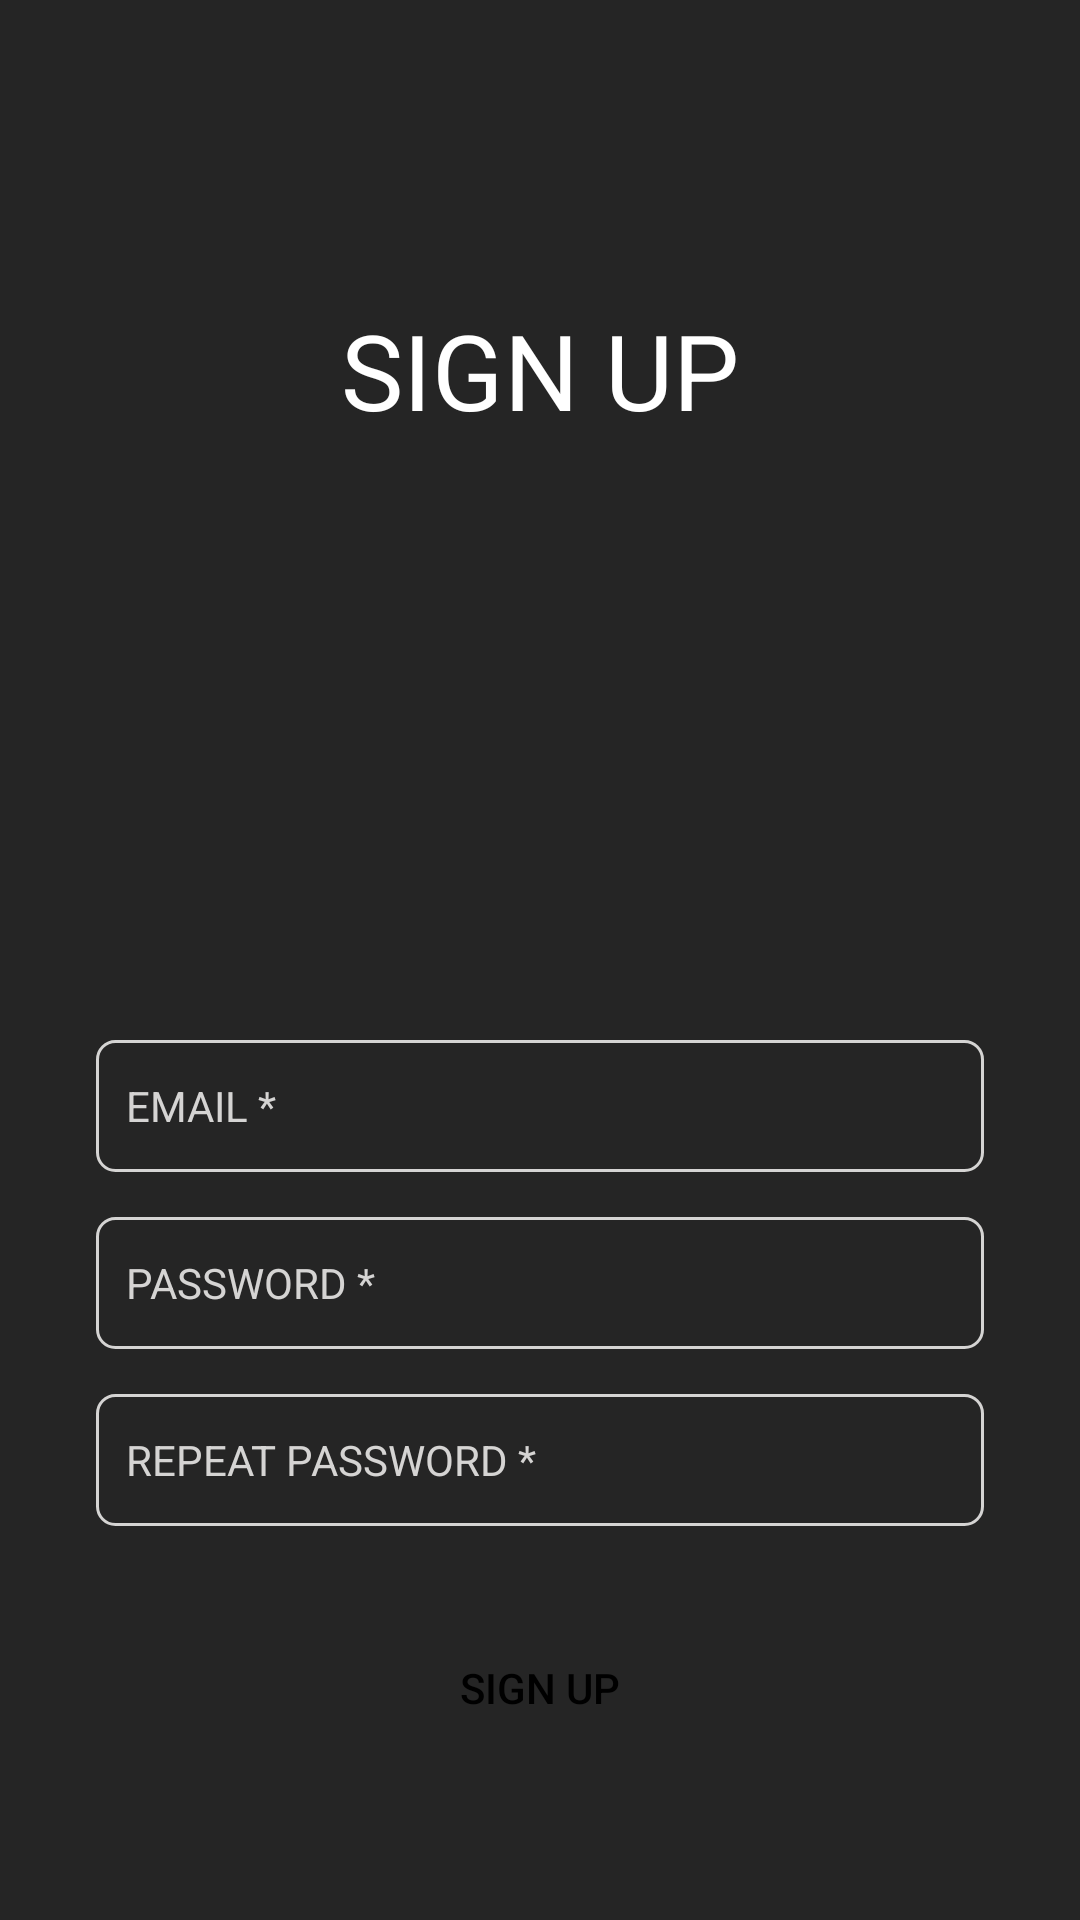

The Android layout XML behind this screen, and the referenced resources:
<!-- AndroidManifest.xml: application theme splashScreenTheme -->
<!-- res/layout/fragment_registration.xml -->
<?xml version="1.0" encoding="utf-8"?>
<ScrollView xmlns:android="http://schemas.android.com/apk/res/android"
    xmlns:app="http://schemas.android.com/apk/res-auto"
    xmlns:tools="http://schemas.android.com/tools"
    android:layout_width="match_parent"
    android:layout_height="match_parent"
    android:fillViewport="true">

    <androidx.constraintlayout.widget.ConstraintLayout
        android:layout_width="match_parent"
        android:layout_height="wrap_content"
        android:background="@color/colorLoginBackground"
        android:clickable="true"
        android:focusable="true"
        tools:context=".ui.fragments.login.LoginFragment">

        <TextView
            android:id="@+id/fragmentRegistrationTitleTv"
            android:layout_width="match_parent"
            android:layout_height="wrap_content"
            android:layout_marginStart="32dp"
            android:layout_marginTop="100dp"
            android:layout_marginEnd="32dp"
            android:gravity="center"
            android:text="@string/sign_up"
            android:textColor="@color/white"
            android:textSize="35sp"
            app:layout_constraintEnd_toEndOf="parent"
            app:layout_constraintStart_toStartOf="parent"
            app:layout_constraintTop_toTopOf="parent" />


        <EditText
            android:id="@+id/fragmentRegistrationEmailEt"
            style="@style/StyleEt"
            android:layout_width="match_parent"
            android:layout_height="wrap_content"
            android:layout_marginStart="32dp"
            android:layout_marginTop="200dp"
            android:layout_marginEnd="32dp"
            android:ems="10"
            android:hint="@string/email_star"
            android:inputType="textEmailAddress"
            android:textColor="@color/white"
            app:layout_constraintEnd_toEndOf="parent"
            app:layout_constraintStart_toStartOf="parent"
            app:layout_constraintTop_toBottomOf="@+id/fragmentRegistrationTitleTv" />

        <EditText
            android:id="@+id/fragmentRegistrationPasswordEt"
            style="@style/StyleEt"
            android:layout_width="0dp"
            android:layout_height="wrap_content"
            android:layout_marginTop="15dp"
            android:layout_weight="1"
            android:ems="10"
            android:hint="@string/password_star"
            android:inputType="textPassword"
            android:textColor="@color/white"
            app:layout_constraintEnd_toEndOf="@+id/fragmentRegistrationEmailEt"
            app:layout_constraintStart_toStartOf="@+id/fragmentRegistrationEmailEt"
            app:layout_constraintTop_toBottomOf="@+id/fragmentRegistrationEmailEt" />

        <EditText
            android:id="@+id/fragmentRegistrationPasswordRepeatEt"
            style="@style/StyleEt"
            android:layout_width="0dp"
            android:layout_height="wrap_content"
            android:layout_marginTop="15dp"
            android:ems="10"
            android:hint="@string/repeat_password_star"
            android:inputType="textPassword"
            android:textColor="@color/white"
            app:layout_constraintEnd_toEndOf="@+id/fragmentRegistrationPasswordEt"
            app:layout_constraintStart_toStartOf="@+id/fragmentRegistrationPasswordEt"
            app:layout_constraintTop_toBottomOf="@+id/fragmentRegistrationPasswordEt" />

        <Button
            android:id="@+id/fragmentRegistrationRegistrationBtn"
            android:layout_width="0dp"
            android:layout_height="wrap_content"
            android:layout_marginTop="30dp"
            android:background="@drawable/white_button_style"
            android:text="@string/sign_up"
            android:textColor="@color/black"
            app:layout_constraintBottom_toBottomOf="parent"
            app:layout_constraintEnd_toEndOf="@+id/fragmentRegistrationPasswordRepeatEt"
            app:layout_constraintStart_toStartOf="@+id/fragmentRegistrationPasswordRepeatEt"
            app:layout_constraintTop_toBottomOf="@+id/fragmentRegistrationPasswordRepeatEt"
            app:layout_constraintVertical_bias="0.0" />
    </androidx.constraintlayout.widget.ConstraintLayout>
</ScrollView>
<!-- resources referenced by this layout -->
<resources>
  <color name="black">#FF000000</color>
  <color name="colorLoginBackground">#252525</color>
  <color name="white">#FFFFFFFF</color>
  <string name="email_star">EMAIL *</string>
  <string name="password_star">PASSWORD *</string>
  <string name="repeat_password_star">REPEAT PASSWORD *</string>
  <string name="sign_up">SIGN UP</string>
  <style name="StyleEt">
          <item name="android:background">@drawable/background_et</item>
          <item name="android:textAllCaps">false</item>
          <item name="android:textColor">@color/white</item>
          <item name="android:textSize">14sp</item>
          <item name="android:paddingLeft">10dp</item>
          <item name="android:textColorHint">@color/textColor</item>
      </style>
  <style name="splashScreenTheme" parent="Theme.AppCompat.DayNight.NoActionBar">
          <item name="android:windowBackground">@drawable/splash_image</item>
          <item name="android:statusBarColor">@color/colorPrimary_dark</item>
          <item name="colorPrimaryDark">@color/colorPrimary</item>
      </style>
  <!-- drawable background_et (drawable) -->
  <?xml version="1.0" encoding="utf-8"?>
  <shape android:shape="rectangle" xmlns:android="http://schemas.android.com/apk/res/android">
      <corners android:radius="6dp"/>
      <size android:width="317dp" android:height="44dp"/>
      <stroke android:color="@color/textColor" android:width="1dp"/>
      <solid android:color="@color/fui_transparent"/>
  </shape>
  <color name="textColor">#D5D4D3</color>
  <!-- drawable splash_image (drawable) -->
  <?xml version="1.0" encoding="utf-8"?>
  <layer-list xmlns:android="http://schemas.android.com/apk/res/android">
      <item android:drawable="@color/color_Primary"/>
      <item android:drawable="@drawable/ic_logo" android:gravity="center"/>
  
  </layer-list>
  <color name="colorPrimary_dark">#171717</color>
  <color name="color_Primary">#171717</color>
  <!-- drawable ic_logo (drawable) -->
  <vector android:height="180dp" android:viewportHeight="24"
      android:viewportWidth="24" android:width="180dp" xmlns:android="http://schemas.android.com/apk/res/android">
      <path android:fillColor="@color/colorNoteColor2" android:pathData="m6.75,5.5c-0.552,0 -1,-0.448 -1,-1v-3.5c0,-0.552 0.448,-1 1,-1s1,0.448 1,1v3.5c0,0.552 -0.448,1 -1,1z"/>
      <path android:fillColor="@color/colorNoteColor2" android:pathData="m11.5,5.5c-0.552,0 -1,-0.448 -1,-1v-3.5c0,-0.552 0.448,-1 1,-1s1,0.448 1,1v3.5c0,0.552 -0.448,1 -1,1z"/>
      <path android:fillColor="@color/colorNoteColor2" android:pathData="m16.25,5.5c-0.552,0 -1,-0.448 -1,-1v-3.5c0,-0.552 0.448,-1 1,-1s1,0.448 1,1v3.5c0,0.552 -0.448,1 -1,1z"/>
      <path android:fillColor="@color/colorNoteColor2" android:pathData="m18.25,2.25h-13.5c-1.517,0 -2.75,1.233 -2.75,2.75v16.25c0,1.517 1.233,2.75 2.75,2.75h13.5c1.517,0 2.75,-1.233 2.75,-2.75v-16.25c0,-1.517 -1.233,-2.75 -2.75,-2.75zM7,8h5c0.552,0 1,0.448 1,1s-0.448,1 -1,1h-5c-0.552,0 -1,-0.448 -1,-1s0.448,-1 1,-1zM17,18h-10c-0.552,0 -1,-0.448 -1,-1s0.448,-1 1,-1h10c0.552,0 1,0.448 1,1s-0.448,1 -1,1zM17,14h-10c-0.552,0 -1,-0.448 -1,-1s0.448,-1 1,-1h10c0.552,0 1,0.448 1,1s-0.448,1 -1,1z"/>
  </vector>
  <color name="colorNoteColor2">#FDBE3B</color>
  <!-- not gathered from this repository: default colours our renderer supplied (Android Studio template values) -->
  <color name="colorPrimary">#FF6200EE</color>
</resources>
